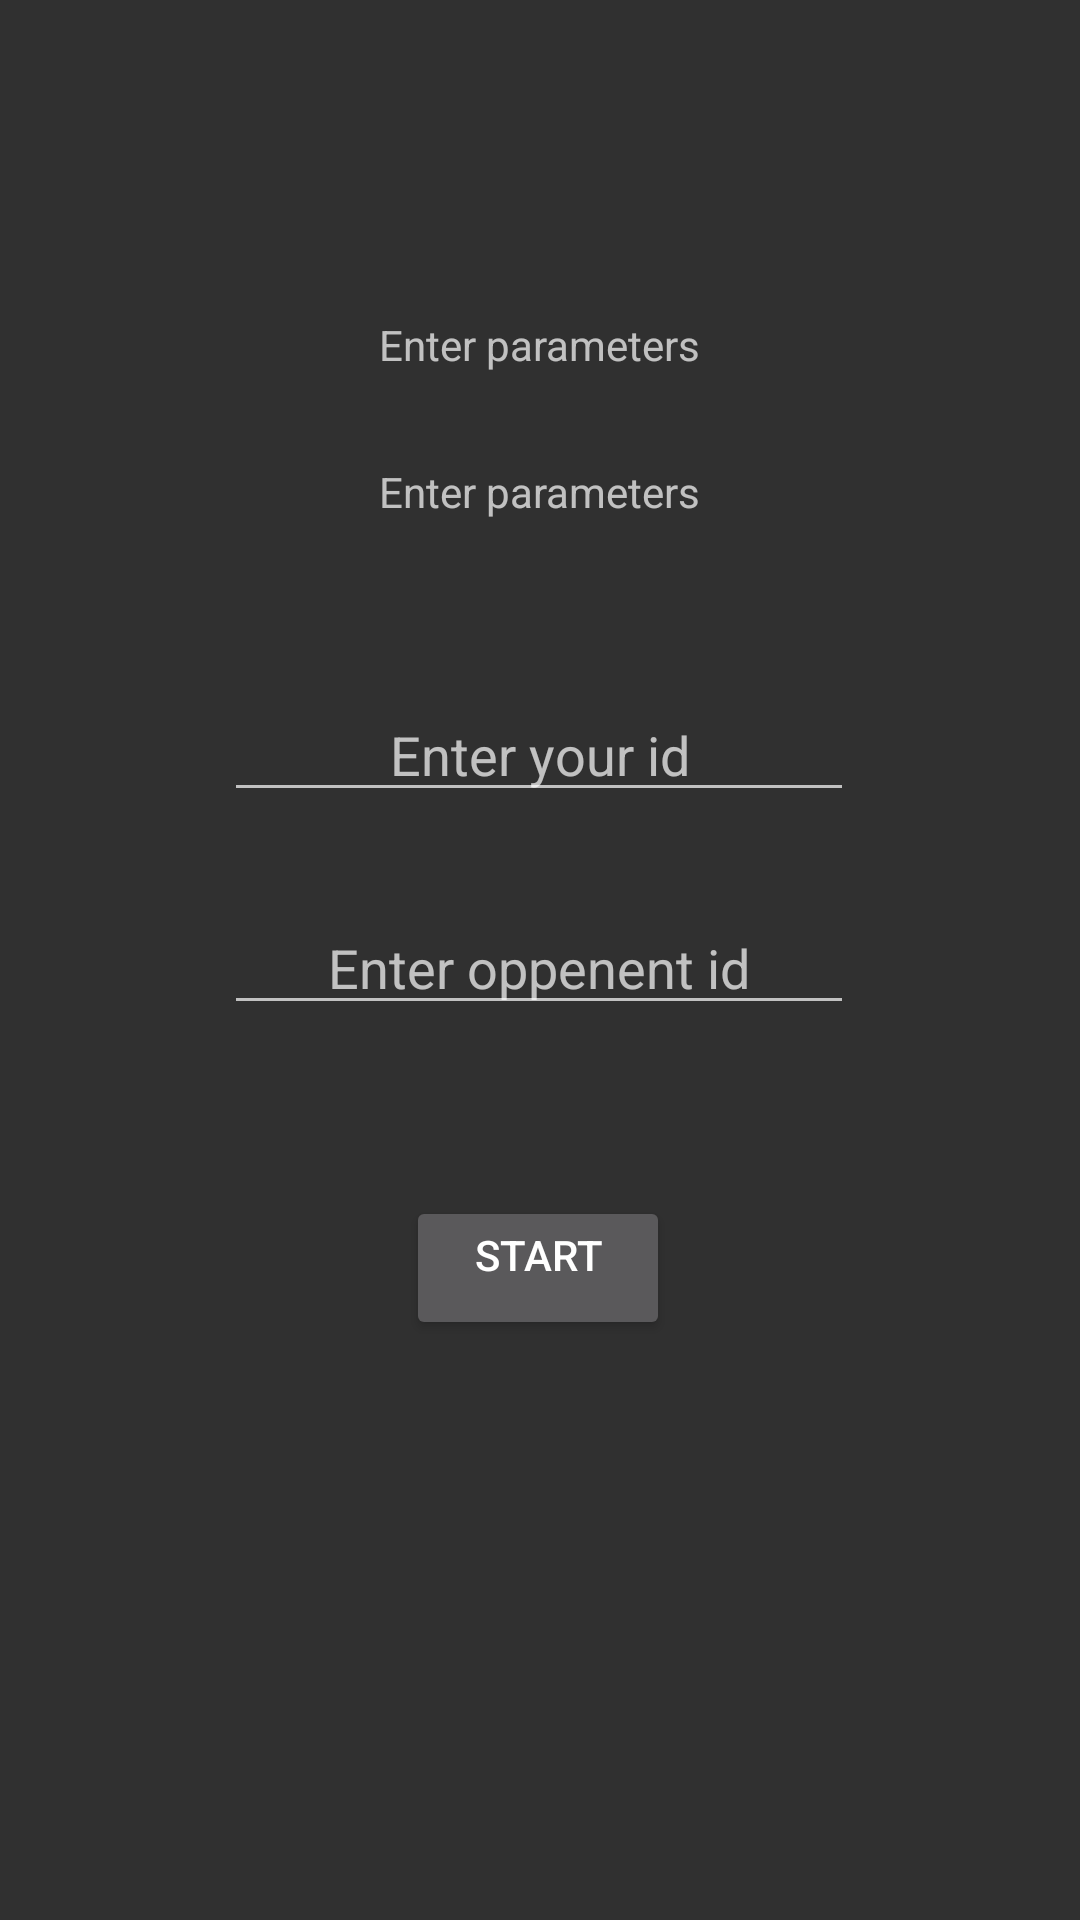

This screen was rendered from an Android layout file. Write that file and the resources it references.
<!-- AndroidManifest.xml: application theme Theme.FairGomoku -->
<!-- res/layout/settings.xml -->
<?xml version="1.0" encoding="utf-8"?>
<androidx.constraintlayout.widget.ConstraintLayout xmlns:android="http://schemas.android.com/apk/res/android"
    xmlns:app="http://schemas.android.com/apk/res-auto"
    xmlns:tools="http://schemas.android.com/tools"
    android:id="@+id/relativeLayout"
    android:layout_width="match_parent"
    android:layout_height="match_parent">

    <Button
        android:id="@+id/startOnlineGme"
        android:layout_width="wrap_content"
        android:layout_height="wrap_content"
        android:layout_weight="1"
        android:gravity="center_horizontal"
        android:text="Start"
        app:layout_constraintBottom_toBottomOf="parent"
        app:layout_constraintEnd_toEndOf="parent"
        app:layout_constraintHorizontal_bias="0.498"
        app:layout_constraintStart_toStartOf="parent"
        app:layout_constraintTop_toBottomOf="@+id/editTextText2"
        app:layout_constraintVertical_bias="0.228" />

    <EditText
        android:id="@+id/editTextText"
        android:layout_width="wrap_content"
        android:layout_height="wrap_content"
        android:layout_weight="1"
        android:ems="10"
        android:gravity="center_horizontal"
        android:hint="Enter your id"
        android:inputType="text"
        app:layout_constraintBottom_toBottomOf="parent"
        app:layout_constraintEnd_toEndOf="parent"
        app:layout_constraintHorizontal_bias="0.497"
        app:layout_constraintStart_toStartOf="parent"
        app:layout_constraintTop_toTopOf="parent"
        app:layout_constraintVertical_bias="0.383" />

    <EditText
        android:id="@+id/editTextText2"
        android:layout_width="wrap_content"
        android:layout_height="wrap_content"
        android:layout_weight="1"
        android:ems="10"
        android:gravity="center_horizontal"
        android:hint="Enter oppenent id"
        android:inputType="text"
        app:layout_constraintBottom_toBottomOf="parent"
        app:layout_constraintEnd_toEndOf="parent"
        app:layout_constraintHorizontal_bias="0.497"
        app:layout_constraintStart_toStartOf="parent"
        app:layout_constraintTop_toBottomOf="@+id/editTextText"
        app:layout_constraintVertical_bias="0.09" />

    <TextView
        android:id="@+id/textView"
        android:layout_width="wrap_content"
        android:layout_height="wrap_content"
        android:text="Enter parameters"
        app:layout_constraintBottom_toTopOf="@+id/editTextText"
        app:layout_constraintEnd_toEndOf="parent"
        app:layout_constraintStart_toStartOf="parent"
        app:layout_constraintTop_toTopOf="parent" />

    <TextView
        android:id="@+id/textView2"
        android:layout_width="wrap_content"
        android:layout_height="wrap_content"
        android:text="Enter parameters"
        app:layout_constraintBottom_toTopOf="@+id/editTextText"
        app:layout_constraintEnd_toEndOf="parent"
        app:layout_constraintStart_toStartOf="parent"
        app:layout_constraintTop_toTopOf="parent"
        app:layout_constraintVertical_bias="0.733" />
</androidx.constraintlayout.widget.ConstraintLayout>
<!-- resources referenced by this layout -->
<resources>
  <style name="Theme.FairGomoku" parent="Theme.AppCompat.NoActionBar">
          
          <item name="colorOnBackground">@color/white</item>
          <item name="colorPrimary">@color/purple_500</item>
          <item name="colorPrimaryVariant">@color/purple_700</item>
          <item name="colorOnPrimary">@color/white</item>
          
          <item name="colorSecondary">@color/teal_200</item>
          <item name="colorSecondaryVariant">@color/teal_700</item>
          <item name="colorOnSecondary">@color/black</item>
          
          
      </style>
  <!-- not gathered from this repository: default colours our renderer supplied (Android Studio template values) -->
  <color name="purple_500">#FF6200EE</color>
  <color name="purple_700">#FF3700B3</color>
  <color name="teal_200">#FF03DAC5</color>
  <color name="teal_700">#FF018786</color>
  <color name="black">#FF000000</color>
  <color name="white">#FFFFFFFF</color>
</resources>
